3-way image classification set "evaluasi-klasifikasi-sampah" from GitHub (MuhGhifari/evaluasi-klasifikasi-sampah); label vocabulary: recyclable, electronic, organic.

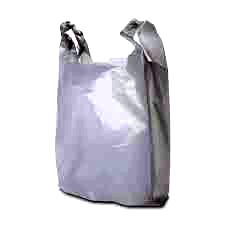
Label: recyclable

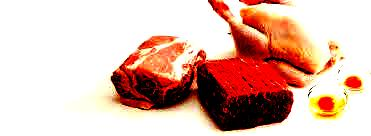
Label: organic

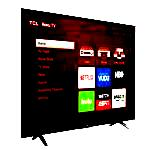
Label: electronic

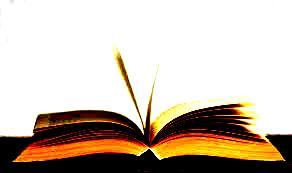
Label: recyclable

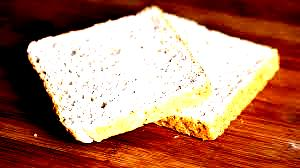
Label: organic

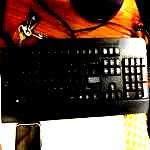
Label: electronic
